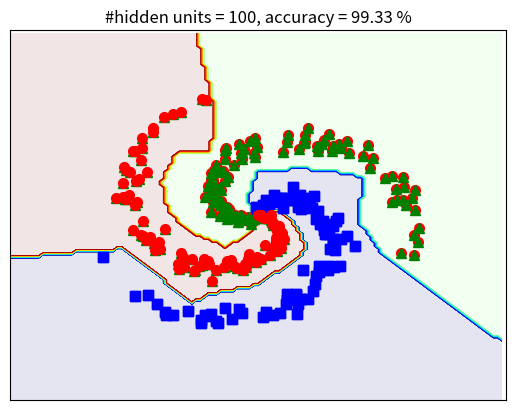

The matplotlib source for this figure:
from __future__ import division, print_function, unicode_literals
import math
import numpy as np
import matplotlib.pyplot as plt

# Tạo bộ dữ liệu giả, gồm 3 class, mà trong đó không có 2 class nào là có thể phân tách nhau bằng một đường tuyến tính
N=100 # Số lượng điểm dữ liệu trên 1 class
d0= 2 # chiều dữ liệu
C=3 # số lượng class
x=np.zeros((d0, N*C)) # ma trận dữ liệu ( mỗi hàng sẽ là một dữ liệu đơn)
y=np.zeros(N*C, dtype='uint8') # nhãn của các lớp

for j in range(C):
    ix=range(N*j, N*(j+1))
    r=np.linspace(0.0,1,N) # bán kính
    t=np.linspace(j*4, (j+1)*4, N) + np.random.randn(N)*0.2 # theta
    x[:,ix]=np.c_[r*np.sin(t), r*np.cos(t)].T
    y[ix]=j
# trực quan hóa dữ liệu

plt.plot(x[0, :N], x[1, :N], 'bs', markersize=7)
plt.plot(x[0, N:2*N], x[1, N:2*N], 'ro', markersize=7)
plt.plot(x[0, 2*N:], x[1, 2*N:], 'g^', markersize=7)

plt.xlim([-1.5,1.5])
plt.ylim([-1.5,1.5])
cur_axes=plt.gca()
cur_axes.axes.get_xaxis().set_ticks([])
cur_axes.axes.get_yaxis().set_ticks([])

plt.show()

# Một số hàm phụ trợ

def softmax(V):
    e_V=np.exp(V-np.max(V, axis=0, keepdims=True))
    z=e_V/e_V.sum(axis=0)
    return z

# One-hot coding
from scipy import  sparse
def  convert_labels(y,C=3):
    Y=sparse.coo_matrix((np.ones_like(y),(y,np.arange(len(y)))), shape=(C,len(y))).toarray()
    return Y

# cost and loss function

def loss_function(Y, Yhat):
    return -np.sum(Y*np.log(Yhat))/Y.shape[1]

# Phần chương trình chính

d0=2 # dữ liệu 2 chiều
d1=h=100 # kích thước của lớp ẩn
d2=C=3

# Khởi tạo bộ tham số ngẫu nhiên

W1=0.01*np.random.rand(d0,d1)
b1=np.zeros((d1,1))
W2=0.01*np.random.randn(d1,d2)
b2=np.zeros((d2,1))

Y=convert_labels(y,C)
N=x.shape[1]

eta=1 # learning rate
for i in range(10000):
    ## Bước feedforward:
    z1=np.dot(W1.T,x)+b1
    a1=np.maximum(z1,0) # Đây là hàm ReLU, hàm kích hoạt
    z2=np.dot(W2.T,a1)+b2
    Yhat=softmax(z2) # Hàm softmax dùng ở lớp cuối cùng
    loss=loss_function(Y, Yhat) # Y Là nhãn dữ liệu đầu ra, Yhat là dữ liệu tiên đoán
    # in hàm mất mát sau 1000 lần lặp
    if i % 1000==0:
        print("iter %d, loss: %f" %(i, loss))
    # Phần backpropagation ở đây:
    e2=(Yhat-Y)/N
    dw2=np.dot(a1,e2.T)
    db2=np.sum(e2, axis=1, keepdims=True)
    e1=np.dot(W2, e2)
    e1[z1<=0]=0 # Gradient của ReLU
    dw1=np.dot(x, e1.T)
    db1=np.sum(e1,axis=1, keepdims= True)

    # Gradient Descent Update

    W1+=-eta*dw1
    b1+=-eta*db1
    W2+=-eta*dw2
    b2+=-eta*db2
z1=np.dot(W1.T,x)+b1
a1=np.maximum(z1,0)
z2=np.dot(W2.T,a1)+b2
predicted_class=np.argmax(z2, axis=0)
acc=(100*np.mean(predicted_class==y))
print('training accuracy: %.2f %%' % acc)

# Trực quan hóa kết quả

xm = np.arange(-1.5, 1.5, 0.025)
xlen = len(xm)
ym = np.arange(-1.5, 1.5, 0.025)
ylen = len(ym)
xx, yy = np.meshgrid(xm, ym)


# xx, yy = np.meshgrid(np.arange(x_min, x_max, h), np.arange(y_min, y_max, h))
# xx.ravel(), yy.ravel()

print(np.ones((1, xx.size)).shape)
xx1 = xx.ravel().reshape(1, xx.size)
yy1 = yy.ravel().reshape(1, yy.size)

# print(xx.shape, yy.shape)
# XX = np.concatenate((np.ones((1, xx.size)), xx1, yy1), axis = 0)

X0 = np.vstack((xx1, yy1))

# print(X.shape)

z1 = np.dot(W1.T, X0) + b1
a1 = np.maximum(z1, 0)
z2 = np.dot(W2.T, a1) + b2
# predicted class
Z = np.argmax(z2, axis=0)

Z = Z.reshape(xx.shape)
CS = plt.contourf(xx, yy, Z, 200, cmap='jet', alpha = .1)

# Plot also the training points
# plt.scatter(x[:, 1], x[:, 2], c=y, edgecolors='k', cmap=plt.cm.Paired)
# plt.xlabel('Sepal length')
# plt.ylabel('Sepal width')

# X = X.T
N = 100
print(N)


plt.plot(x[0, :N], x[1, :N], 'bs', markersize = 7);
plt.plot(x[0, N:2*N], x[1, N:2*N], 'g^', markersize = 7);
plt.plot(x[0, 2*N:], x[1, 2*N:], 'ro', markersize = 7);
# plt.axis('off')
plt.xlim([-1.5, 1.5])
plt.ylim([-1.5, 1.5])
cur_axes = plt.gca()
cur_axes.axes.get_xaxis().set_ticks([])
cur_axes.axes.get_yaxis().set_ticks([])

plt.xlim(-1.5, 1.5)
plt.ylim(-1.5, 1.5)
plt.xticks(())
plt.yticks(())
plt.title('#hidden units = %d, accuracy = %.2f %%' %(d1, acc))
# plt.axis('equal')
# display(X[1:, :], original_label)
fn = 'ex_res'+ str(d1) + '.png'
# plt.savefig(fn, bbox_inches='tight', dpi = 600)
plt.show()
